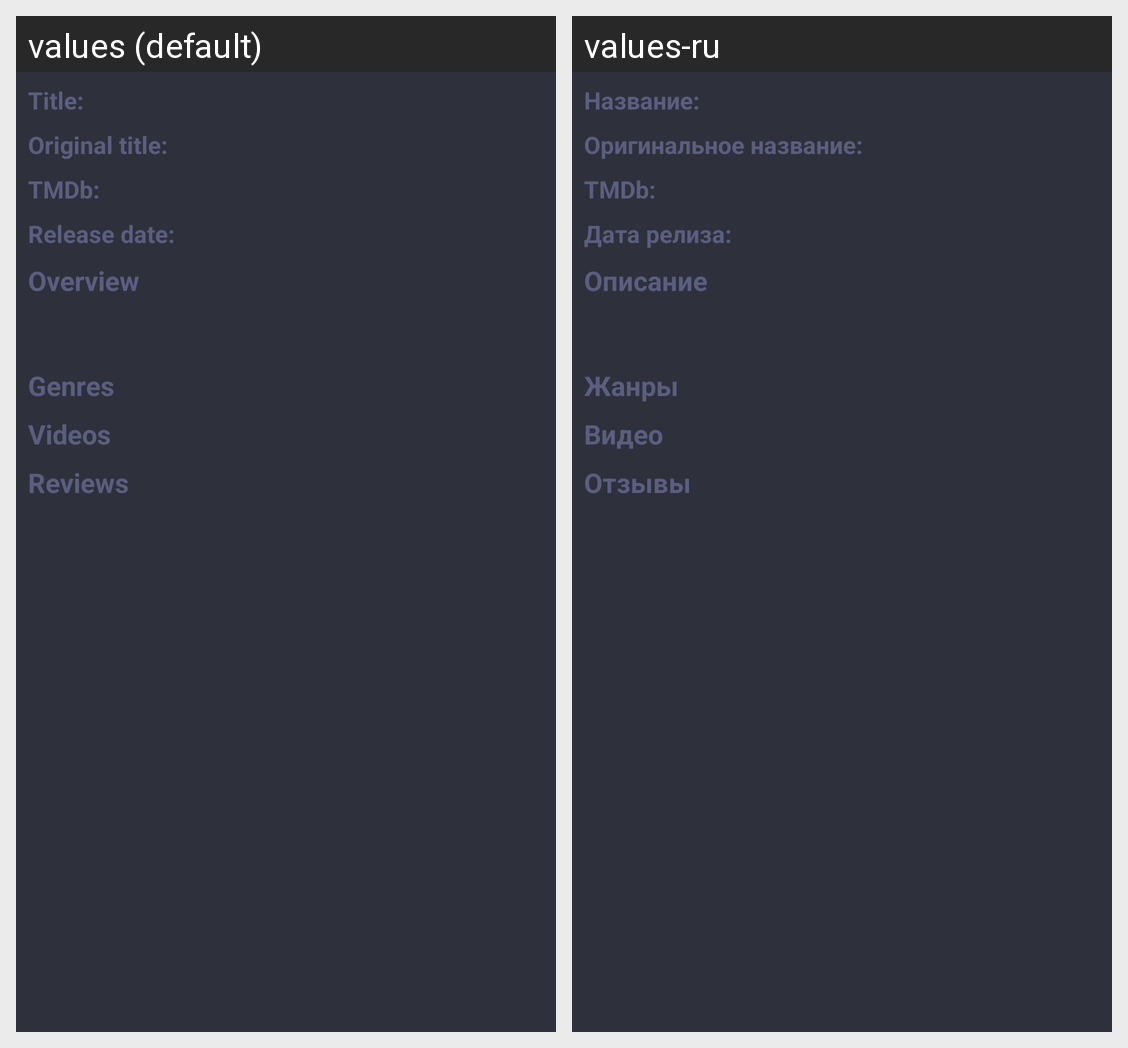

The Android screen above is rendered under two locales of the same app. Produce the string resources it draws, with the default and per-locale values.
Android screen res/layout/movie_info.xml rendered under 2 locales, left to right: values (default), values-ru. Device: Nexus 5 (rendered at 1080×1920; each locale shown at half size, 540×960, under a caption strip naming it); theme AppTheme.
Strings drawn on this screen, with the default value and each locale's value (text and hints the layout hard-codes, and strings that could not be matched under every locale, appear in the picture but are not listed):

movie_title
  values: Title:
  values-ru: Название:

original_movie_title
  values: Original title:
  values-ru: Оригинальное название:

movie_rating
  values: TMDb:
  values-ru: TMDb:

release_date
  values: Release date:
  values-ru: Дата релиза:

movie_description
  values: Overview
  values-ru: Описание

genres
  values: Genres
  values-ru: Жанры

video_title
  values: Videos
  values-ru: Видео

reviews_title
  values: Reviews
  values-ru: Отзывы
